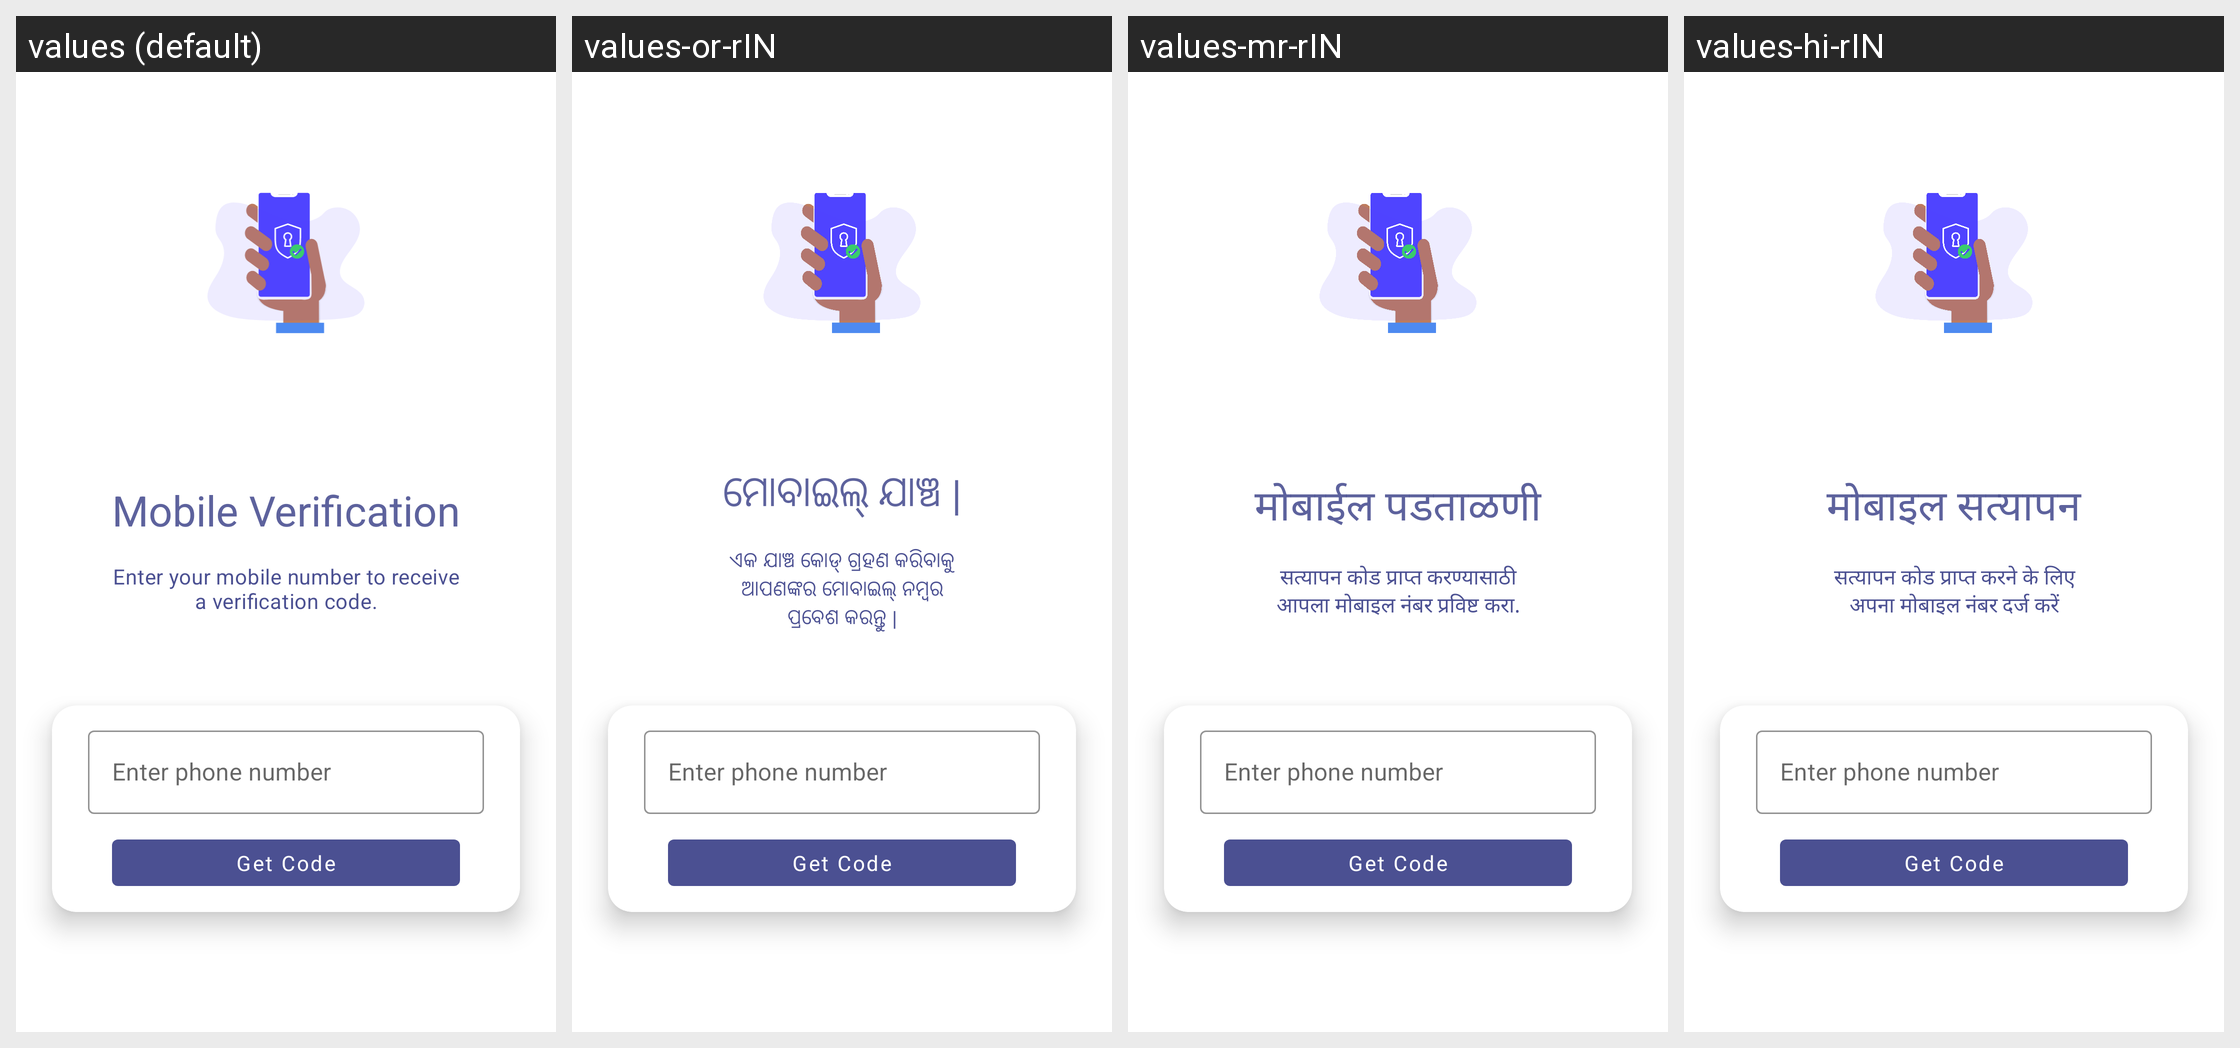

This grid shows one Android layout under several languages. Give, for every string resource on the screen, its name, the default text and each shown locale's text.
Android screen res/layout/fragment_phone_number.xml rendered under 4 locales, left to right: values (default), values-or-rIN, values-mr-rIN, values-hi-rIN. Device: Nexus 5 (rendered at 1080×1920; each locale shown at half size, 540×960, under a caption strip naming it); theme AppTheme.
Other locales in the repository, not shown: values-bn-rIN, values-gu-rIN, values-ml-rIN, values-pa-rIN, values-ta-rIN, values-te-rIN.
Strings drawn on this screen, with the default value and each locale's value (text and hints the layout hard-codes, and strings that could not be matched under every locale, appear in the picture but are not listed):

enter_no
  values: Mobile Verification
  values-or-rIN: ମୋବାଇଲ୍ ଯାଞ୍ଚ |
  values-mr-rIN: मोबाईल पडताळणी
  values-hi-rIN: मोबाइल सत्यापन

enter_no_body
  values: Enter your mobile number to receive a verification code.
  values-or-rIN: ଏକ ଯାଞ୍ଚ କୋଡ୍ ଗ୍ରହଣ କରିବାକୁ ଆପଣଙ୍କର ମୋବାଇଲ୍ ନମ୍ବର ପ୍ରବେଶ କରନ୍ତୁ |
  values-mr-rIN: सत्यापन कोड प्राप्त करण्यासाठी आपला मोबाइल नंबर प्रविष्ट करा.
  values-hi-rIN: सत्यापन कोड प्राप्त करने के लिए अपना मोबाइल नंबर दर्ज करें
